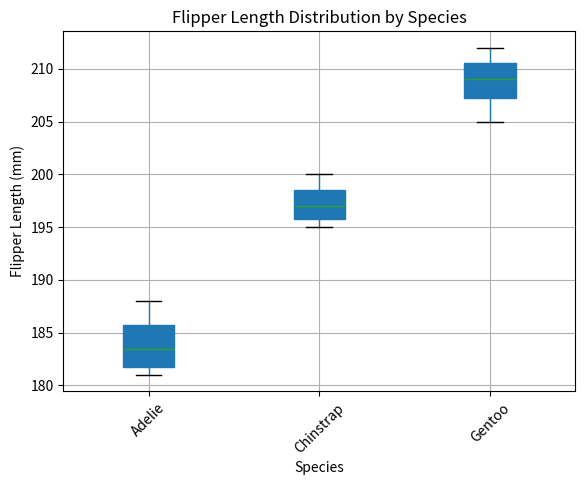

Here is the Python script that generated this plot:
import pandas as pd
import matplotlib.pyplot as plt

# Sample DataFrame with numeric columns
df = pd.DataFrame({
    'species': ['Adelie']*4 + ['Chinstrap']*4 + ['Gentoo']*4,
    'flipper_length': [181, 185, 182, 188, 195, 198, 196, 200, 210, 212, 205, 208]
})

# Box plot grouped by species
df.boxplot(column='flipper_length', by='species', grid=True, patch_artist=True)
plt.title('Flipper Length Distribution by Species')
plt.suptitle('')  # Remove default "Boxplot grouped by..." title
plt.xlabel('Species')
plt.ylabel('Flipper Length (mm)')
plt.xticks(rotation=45)
plt.show()
